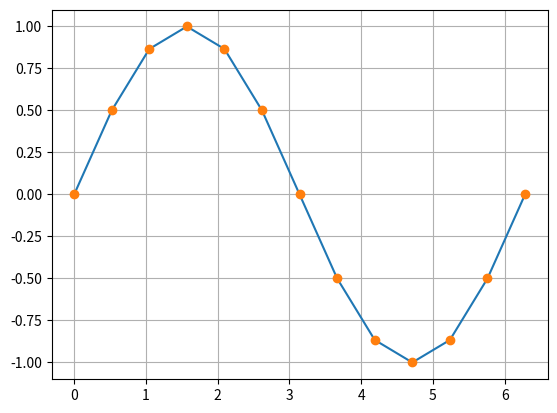

This figure's Python source:
import numpy as np
import matplotlib.pyplot as plt

def seno(z):
    return np.sin(z)

a=0
b=2*np.pi
espaciamiento=30

x=np.linspace(a,b,int(360/espaciamiento+1))

f=seno(x)


plt.plot(x,f)
plt.plot(x,f,'o')
plt.grid(True)
plt.show()